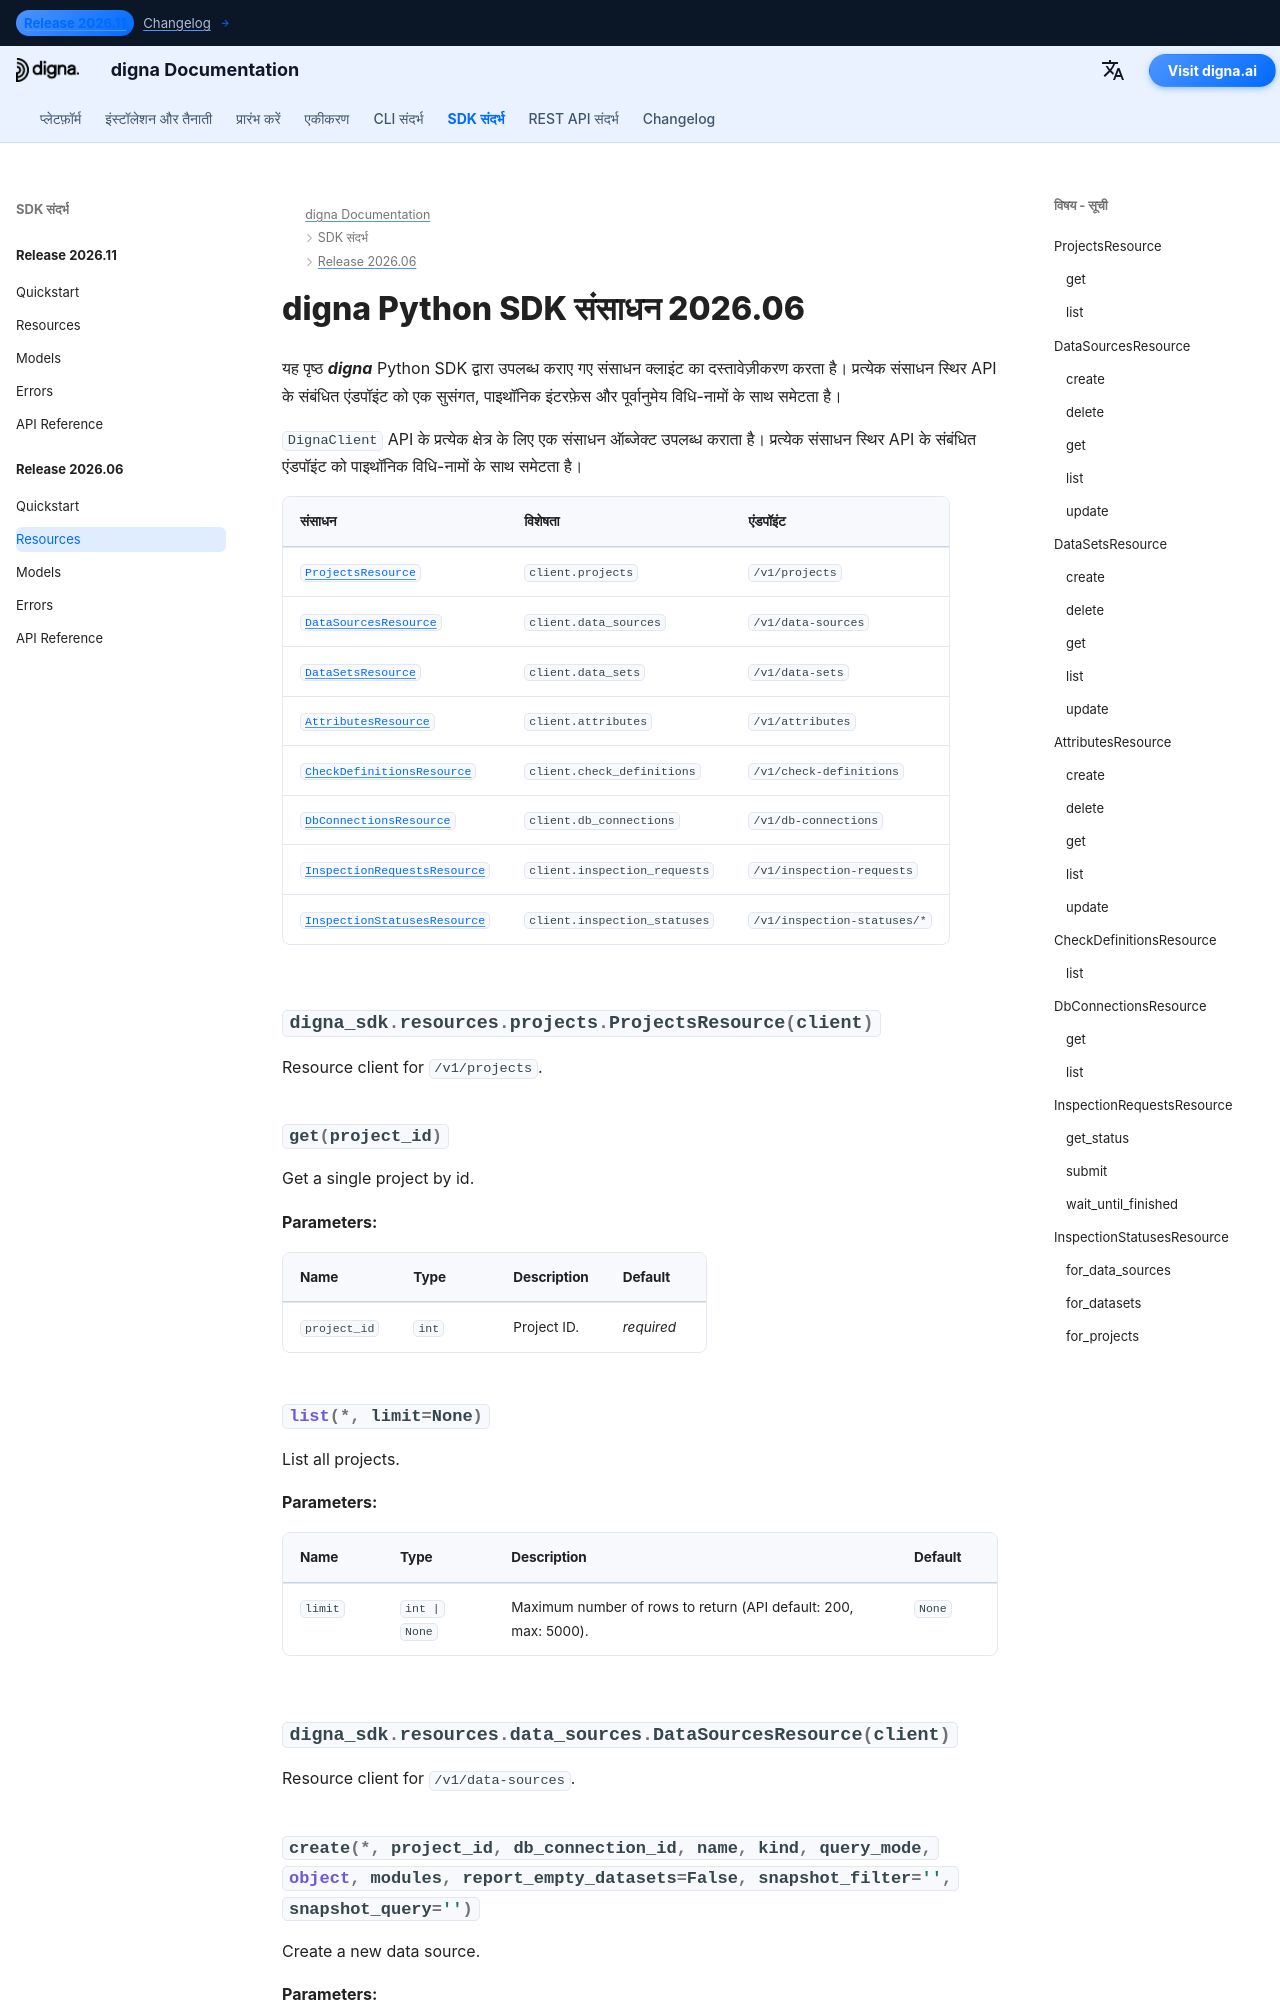

repository: dignaai/digna-docs · page: hi/sdk/Release 2026.06/resources/index.html · generator: mkdocs

---
title: digna Python SDK संसाधन 2026.06 | digna दस्तावेज़ीकरण
description: digna Python SDK रिलीज़ 2026.06 के लिए संसाधन क्लाइंट
image: /assets/logo_square.png
---

# digna Python SDK संसाधन 2026.06
